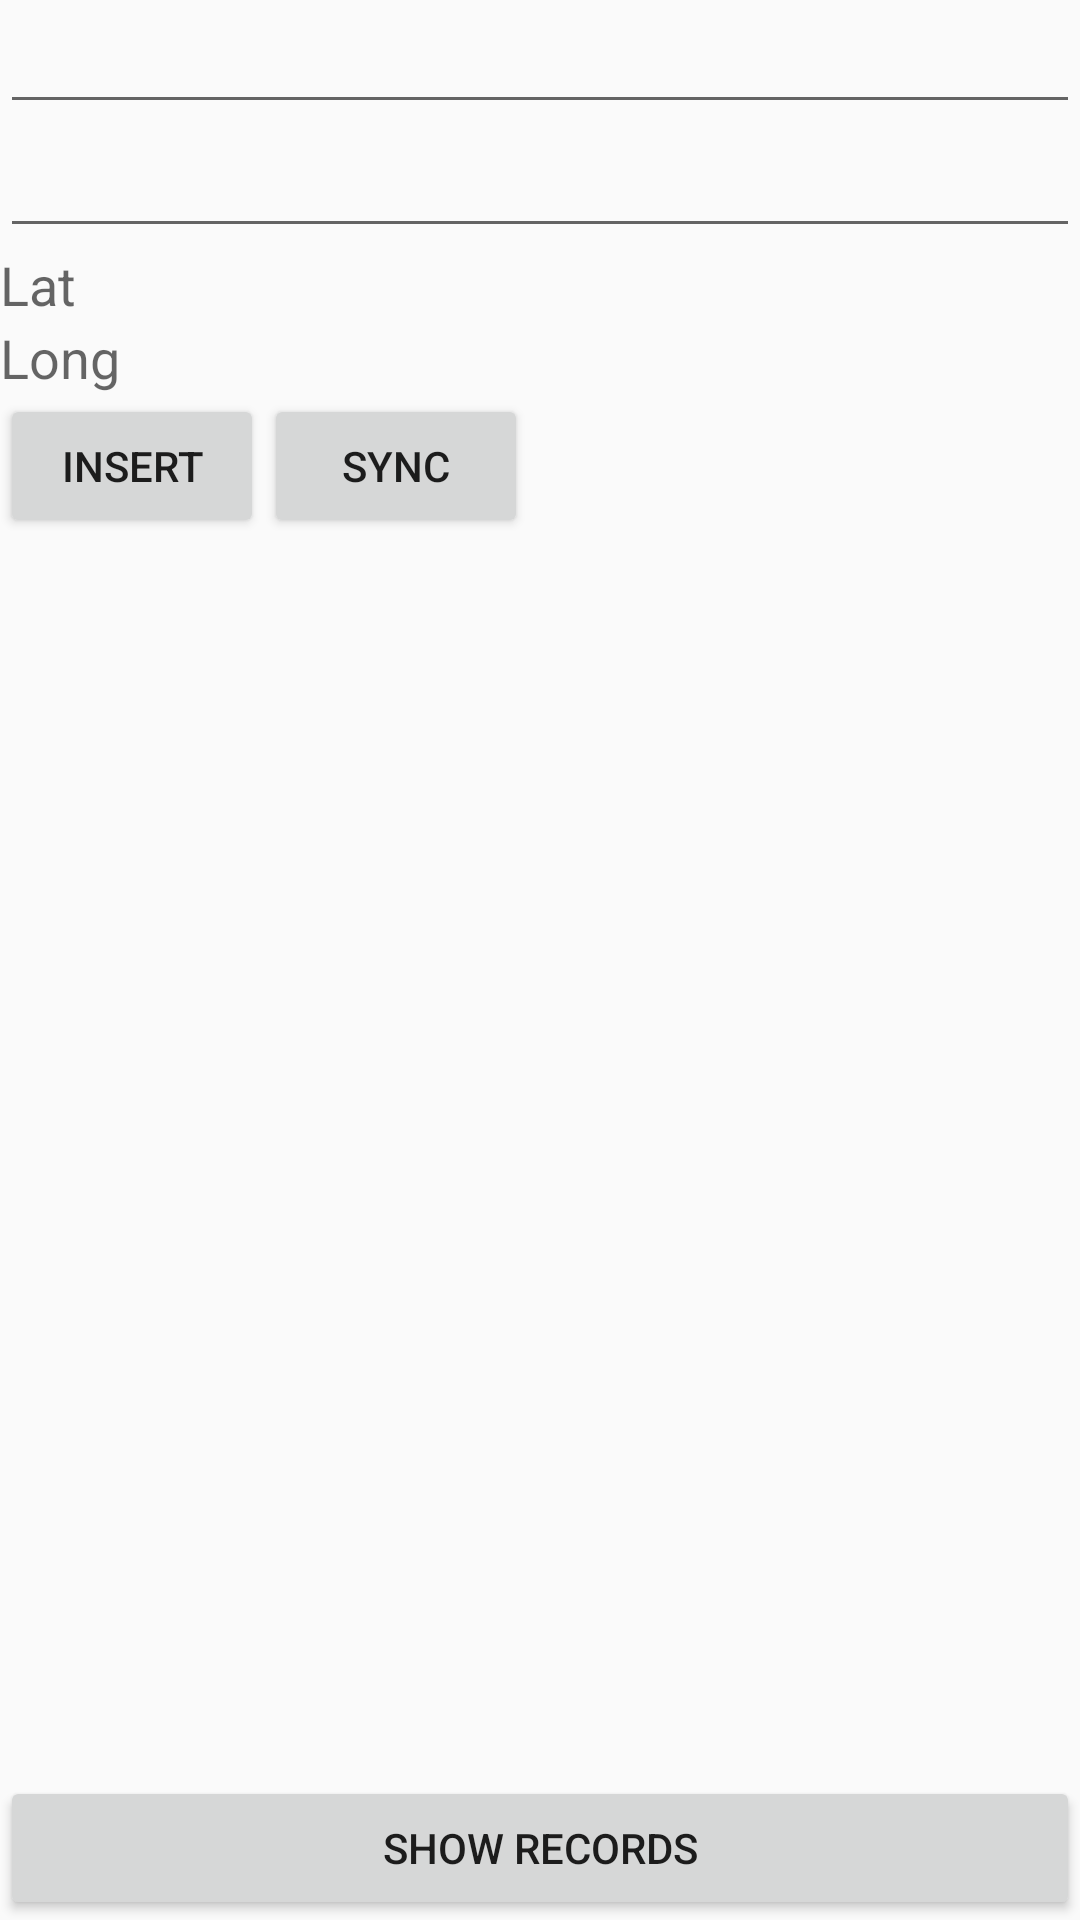

The Android layout XML behind this screen, and the referenced resources:
<!-- AndroidManifest.xml: application theme AppTheme -->
<!-- res/layout/activity_main.xml -->
<?xml version="1.0" encoding="utf-8"?>
<RelativeLayout xmlns:android="http://schemas.android.com/apk/res/android"
    xmlns:app="http://schemas.android.com/apk/res-auto"
    android:layout_width="match_parent"
    android:layout_height="match_parent"
    android:orientation="vertical">

    <EditText
        android:layout_width="wrap_content"
        android:layout_height="wrap_content"
        android:id="@+id/leafId"
        android:layout_alignParentTop="true"
        android:layout_alignParentLeft="true"
        android:layout_alignParentStart="true"
        android:layout_alignParentRight="true"
        android:layout_alignParentEnd="true" />

    <EditText
        android:layout_width="wrap_content"
        android:layout_height="wrap_content"
        android:id="@+id/leafType"
        android:layout_below="@+id/leafId"
        android:layout_alignParentLeft="true"
        android:layout_alignParentStart="true"
        android:layout_alignParentRight="true"
        android:layout_alignParentEnd="true" />

    <Button
        android:layout_width="wrap_content"
        android:layout_height="wrap_content"
        android:layout_weight=".50"
        android:text="Insert"
        android:id="@+id/insert"
        android:layout_below="@+id/longText"
        android:layout_alignParentLeft="true"
        android:layout_alignParentStart="true" />

    <Button
        android:layout_width="wrap_content"
        android:layout_height="wrap_content"
        android:text="Show Records"
        android:id="@+id/show"
        android:layout_alignParentBottom="true"
        android:layout_alignParentLeft="true"
        android:layout_alignParentStart="true"
        android:layout_alignParentRight="true"
        android:layout_alignParentEnd="true" />

    <TextView
        android:layout_width="wrap_content"
        android:layout_height="wrap_content"
        android:textAppearance="?android:attr/textAppearanceMedium"
        android:text="Lat"
        android:id="@+id/latText"
        android:layout_below="@+id/leafType"
        android:layout_alignParentLeft="true"
        android:layout_alignParentStart="true"
        android:layout_alignParentRight="true"
        android:layout_alignParentEnd="true" />

    <TextView
        android:layout_width="wrap_content"
        android:layout_height="wrap_content"
        android:textAppearance="?android:attr/textAppearanceMedium"
        android:text="Long"
        android:id="@+id/longText"
        android:layout_below="@+id/latText"
        android:layout_alignParentLeft="true"
        android:layout_alignParentStart="true"
        android:layout_alignParentRight="true"
        android:layout_alignParentEnd="true" />

    <TextView
        android:layout_width="wrap_content"
        android:layout_height="wrap_content"
        android:id="@+id/records"
        android:layout_alignParentLeft="true"
        android:layout_alignParentStart="true"
        android:layout_alignParentRight="true"
        android:layout_alignParentEnd="true"
        android:layout_above="@+id/show"
        android:layout_below="@+id/insert"
        android:maxLines = "1000"
        android:scrollbars = "vertical"/>

    <Button
        android:layout_width="wrap_content"
        android:layout_height="wrap_content"
        android:layout_weight=".50"
        android:text="Sync"
        android:id="@+id/sync"
        android:layout_below="@+id/longText"
        android:layout_toRightOf="@+id/insert"
        android:layout_toEndOf="@+id/insert" />

</RelativeLayout>
<!-- resources referenced by this layout -->
<resources>
  <style name="AppTheme" parent="Theme.AppCompat.Light.DarkActionBar">
          
          <item name="colorPrimary">@color/colorPrimary</item>
          <item name="colorPrimaryDark">@color/colorPrimaryDark</item>
          <item name="colorAccent">@color/colorAccent</item>
      </style>
  <!-- not gathered from this repository: default colours our renderer supplied (Android Studio template values) -->
  <color name="colorPrimary">#FF6200EE</color>
  <color name="colorPrimaryDark">#FF3700B3</color>
  <color name="colorAccent">#FF03DAC5</color>
</resources>
